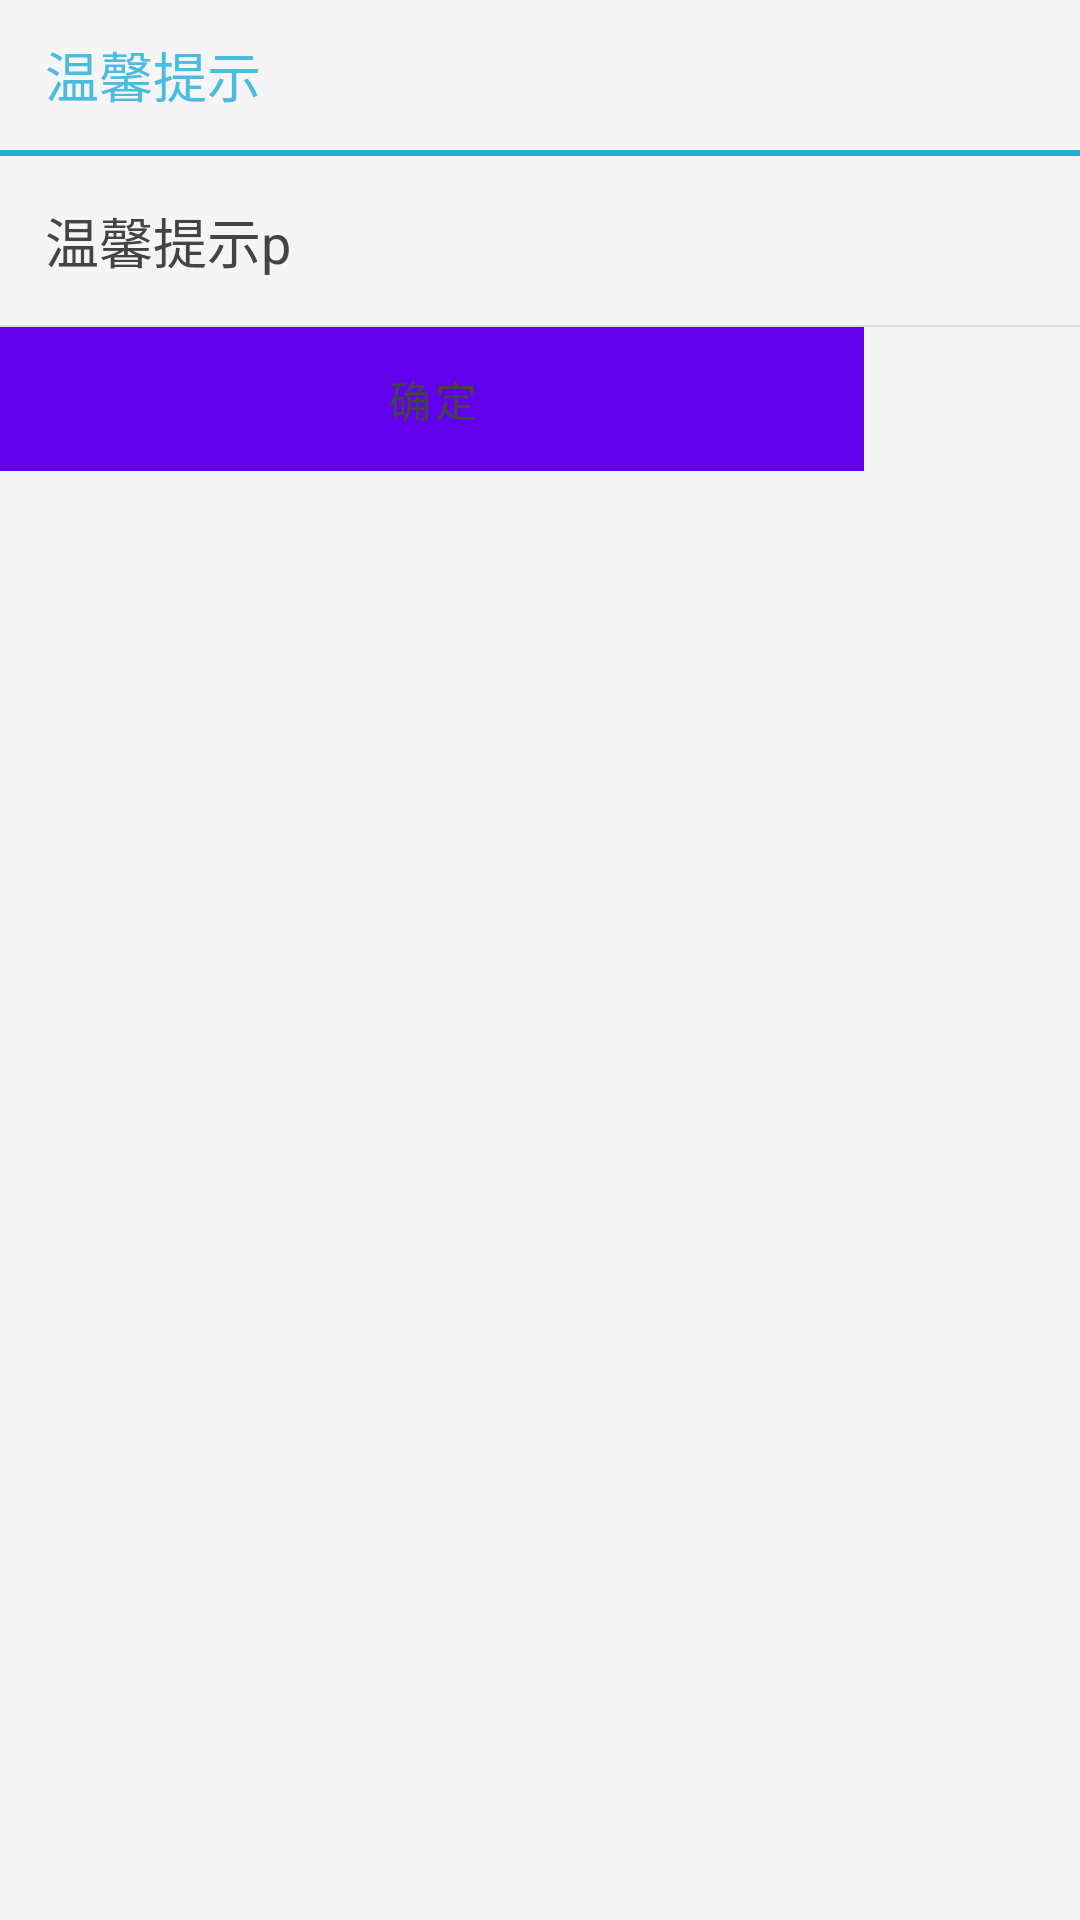

Produce the Android XML layout that renders to this screen, including the resource entries it uses.
<!-- AndroidManifest.xml: fallback theme Theme.MaterialComponents.DayNight.NoActionBar -->
<!-- res/layout/global_dialog_tpl.xml -->
<?xml version="1.0" encoding="utf-8"?>

<LinearLayout xmlns:android="http://schemas.android.com/apk/res/android"
    android:layout_width="288dp"
    android:layout_height="wrap_content"
    android:background="#F5F5F5"
    android:orientation="vertical" >

    

    <TextView
        android:id="@+id/global_dialog_title"
        android:layout_width="match_parent"
        android:layout_height="50dp"
        android:background="#F5F5F5"
        android:gravity="left|center_vertical"
        android:paddingLeft="15dp"
        android:text="温馨提示"
        android:textColor="#4BBCE0"
        android:textSize="18sp" />
    

    <View
        android:layout_width="match_parent"
        android:layout_height="2dp"
        android:background="#20ADDA" />
    

    <ScrollView
        android:id="@+id/SCROLLER_ID"
        android:layout_width="match_parent"
        android:layout_height="wrap_content"
        android:scrollbars="none"
        android:fadingEdge="none" >

        <TextView
            android:id="@+id/setting_account_bind_text"
            android:layout_width="match_parent"
            android:layout_height="wrap_content"
            android:fadingEdge="none"
            android:paddingBottom="15dp"
            android:paddingLeft="15dp"
            android:paddingRight="15dp"
            android:paddingTop="15dp"
            android:text="温馨提示p"
            android:textColor="#444444"
            android:textSize="18sp" />
    </ScrollView>

    

    <View
        android:layout_width="match_parent"
        android:layout_height="0.6dp"
        android:background="#DDDDDD" />
    

    <LinearLayout
        android:layout_width="288dp"
        android:layout_height="48dp"
        android:gravity="center_horizontal"
        android:orientation="horizontal" >

        <Button
            android:id="@+id/setting_account_bind_cancel"
            android:layout_width="0dip"
            android:layout_height="48dp"
            android:layout_weight="1"
            android:background="@drawable/button_globaldialog"
            android:text="取消"
            android:textColor="@drawable/button_status_color"
            android:textSize="14sp"
            android:visibility="gone" />

        <View
            android:id="@+id/line_hori_center"
            android:layout_width="0.6dp"
            android:layout_height="match_parent"
            android:background="#DDDDDD"
            android:visibility="gone" />

        <Button
            android:id="@+id/setting_account_bind_confirm"
            android:layout_width="0dip"
            android:layout_height="48dp"
            android:layout_weight="1"
            android:background="@drawable/button_globaldialog"
            android:text="确定"
            android:textColor="@drawable/button_status_color"
            android:textSize="14sp" />
    </LinearLayout>

</LinearLayout>
<!-- resources referenced by this layout -->
<resources>
  <!-- drawable button_globaldialog (drawable) -->
  <?xml version="1.0" encoding="utf-8"?>
  
  <selector xmlns:android="http://schemas.android.com/apk/res/android">
      
      <item android:state_pressed="true">
          <color android:color="#DDDDDD"/>
      </item>
  
      
      <item android:state_enabled="true" android:state_pressed="false">
          <color android:color="#F5F5F5"/>
      </item>
  	
  	
      <item android:state_enabled="false" android:state_pressed="false">
          <color android:color="#DDDDDD"/>
      </item>
  </selector>
  <!-- drawable button_status_color (drawable) -->
  <?xml version="1.0" encoding="utf-8"?>
  
  <selector xmlns:android="http://schemas.android.com/apk/res/android">
      
      <item android:state_pressed="true" android:color="#FFFFFF"/>
      
      <item android:state_focused="true" android:color="#FFFFFF"/>
      
      <item android:color="#444444" />
  </selector>
</resources>
